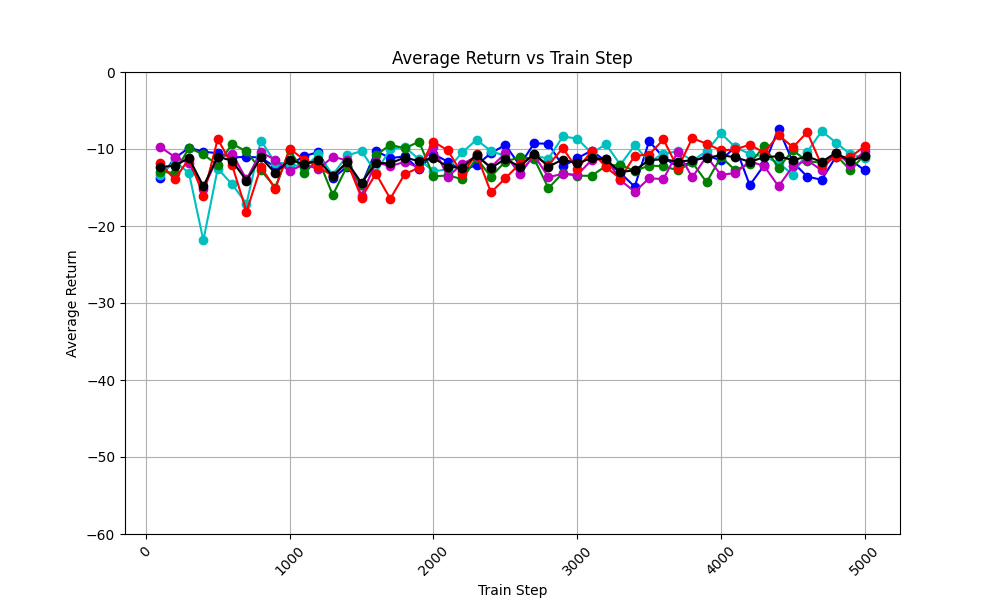

Source data for this figure (header and first rows):
train_step, avg_return_0, avg_return_1, avg_return_2, avg_return_3, avg_return_4, avg_of_avg_returns
100, -13.8, -13.4, -12.95, -9.737, -11.84, -12.34
200, -11.2, -11.58, -13.11, -11.02, -13.95, -12.17
300, -9.839, -13.12, -9.865, -11.84, -11.27, -11.19
400, -10.35, -21.87, -10.71, -15.23, -16.05, -14.84
500, -10.55, -12.53, -12.09, -11.03, -8.704, -10.98
600, -11.09, -14.6, -9.324, -10.6, -12.1, -11.54
700, -11.03, -17.1, -10.32, -13.96, -18.12, -14.11
800, -11.1, -8.898, -12.74, -10.4, -12.34, -11.1
900, -12.36, -11.78, -15.01, -11.43, -15.15, -13.15
1000, -12.1, -11.88, -10.09, -12.88, -9.971, -11.39
1100, -10.92, -12.45, -13.11, -11.97, -11.37, -11.96
1200, -10.41, -10.7, -11.36, -12.61, -12.31, -11.48
1300, -13.82, -13.36, -15.96, -11.02, -13.51, -13.53
1400, -12.28, -10.84, -12.24, -11.47, -11.69, -11.7
1500, -14.69, -10.27, -14.74, -16.05, -16.33, -14.41
1600, -10.27, -13.06, -10.83, -11.73, -13.18, -11.82
1700, -11.18, -9.967, -9.436, -12.23, -16.46, -11.85
1800, -10.97, -9.75, -9.915, -11.67, -13.27, -11.11
1900, -12.62, -11.33, -9.044, -12.42, -12.43, -11.57
2000, -10.63, -12.92, -13.56, -9.761, -9.064, -11.19
2100, -11.66, -12.62, -13.43, -13.59, -10.17, -12.3
2200, -12.79, -10.45, -13.91, -11.96, -13.24, -12.47
2300, -12.08, -8.792, -11.2, -10.96, -10.68, -10.74
2400, -10.55, -10.28, -13.6, -12.34, -15.65, -12.48
2500, -9.456, -10.9, -11.63, -10.58, -13.8, -11.27
2600, -12.11, -13.08, -11.07, -13.29, -11.94, -12.3
2700, -9.282, -10.85, -11.25, -10.79, -10.82, -10.6
2800, -9.304, -11.26, -15.08, -13.66, -12.12, -12.28
2900, -12.26, -8.369, -13.13, -13.23, -9.866, -11.37
3000, -11.2, -8.649, -13.47, -13.38, -12.62, -11.87
3100, -10.21, -10.54, -13.48, -11.44, -10.28, -11.19
3200, -11.61, -9.392, -12.19, -11.26, -12.36, -11.36
3300, -13.11, -12.05, -12.05, -14.04, -13.85, -13.02
3400, -14.89, -9.526, -12.85, -15.55, -10.88, -12.74
3500, -8.986, -11.64, -12.15, -13.81, -10.72, -11.46
3600, -11.09, -10.63, -12.23, -13.9, -8.762, -11.32
3700, -12.34, -10.29, -12.77, -10.34, -12.52, -11.65
3800, -11.69, -11.54, -11.74, -13.69, -8.593, -11.45
3900, -10.84, -10.28, -14.32, -10.98, -9.311, -11.15
4000, -11.48, -7.97, -11.02, -13.36, -10.18, -10.8
4100, -9.686, -9.777, -12.77, -13.11, -10.06, -11.08
4200, -14.7, -10.64, -11.91, -11.61, -9.433, -11.66
4300, -12.1, -10.99, -9.638, -12.2, -10.46, -11.08
4400, -7.363, -11.79, -12.45, -14.85, -8.193, -10.93
4500, -11.7, -13.35, -10.16, -12.24, -9.763, -11.44
4600, -13.59, -10.39, -11.6, -11.45, -7.835, -10.97
4700, -13.99, -7.685, -11.77, -12.77, -12.11, -11.67
4800, -11, -9.168, -10.82, -10.48, -11, -10.49
4900, -11.41, -10.69, -12.73, -12.02, -11.06, -11.58
5000, -12.77, -11.17, -10.72, -10.22, -9.616, -10.9
